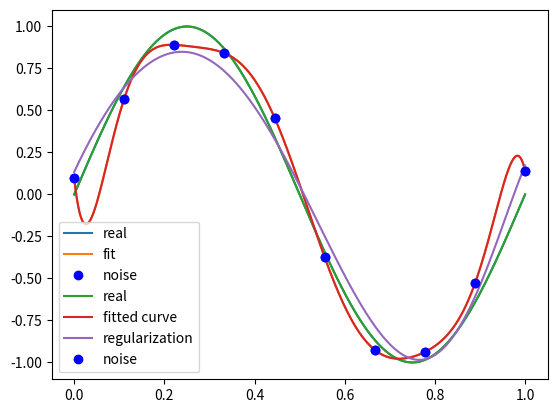

This figure's Python source:
'''
使用最小二乘法拟合数据
使用多项式拟合目标函数 y=sin(2*np.pi*x)
'''
import numpy as np
import scipy as sp
from scipy.optimize import leastsq
import matplotlib.pyplot as plt 


# 目标函数
def real_func(x):
    return np.sin(2*np.pi*x)

    
#多项式函数
def fit_func(p,x):
    '''
    `poly1d([1, 2, 3])` returns an object that represents  
    :math:`x^2 + 2x + 3`, whereas `poly1d([1, 2, 3], True)` returns  
    one that represents :math:`(x-1)(x-2)(x-3) = x^3 - 6x^2 + 11x -6`  
    '''
    f=np.poly1d(p)  
    return f(x)

#残差
def residuals_func(p,x,y):
    ret=fit_func(p,x)-y
    #print('ret:',ret)
    return ret

x=np.linspace(0,1,10)
x_points=np.linspace(0,1,1000)
y_=real_func(x)

#加上正太分布噪音
y=[np.random.normal(0, 0.1)+y1 for y1 in y_ ]

#拟合,M为多项式的次数
def  fitting(M=0):
    #随机初始化多项式次数
    p_init=np.random.rand(M+1)
    #最小二乘法
    p_lsq=leastsq(residuals_func,p_init,args=(x,y))
    print('Fitting Parameters:',p_lsq[0])

    #可视化
    plt.plot(x_points, real_func(x_points),label='real')
    plt.plot(x_points, fit_func(p_lsq[0], x_points), label='fit')
    plt.plot(x, y, 'bo', label='noise')
    plt.legend()
    plt.show()
    return p_lsq

#M=0
p_lsq=fitting(M=9)


#M=9时，出现过拟合，添加正则化项，使用L2范数正则化 0.5 * regularization * w^2
regularization=0.001
def residuals_func_regularization(p, x, y):
    ret=fit_func(p,x)-y
    #print('before:',ret)
    #ret=ret**2+0.5* regularization * np.square(p)
    #ret=np.append(ret, np.sqrt(0.5* regularization * np.square(p)))
    #print("p:",p)
    #print('w:',0.5* regularization * np.square(p))
    ret=np.sqrt(ret**2+0.5* regularization * np.square(p))
    #print('after:',ret)
    return ret 

'''
def leastsq(func, x0, args=(), Dfun=None, full_output=0, col_deriv=0, ftol=1.49012e-8, xtol=1.49012e-8, gtol=0.0, maxfev=0, epsfcn=None, factor=100, diag=None)
Minimize the sum of squares of a set of equations.

    x = arg min(sum(func(y)**2,axis=0)) 
    函数中已经是平方和最小，所以func() 
'''

p_init=np.random.rand(9+1);
print('p_init:',p_init)
p_lsq_regularization=leastsq(residuals_func_regularization, p_init, args=(x,y))
plt.plot(x_points, real_func(x_points), label='real')
plt.plot(x_points, fit_func(p_lsq[0], x_points), label='fitted curve')
plt.plot(
    x_points,
    fit_func(p_lsq_regularization[0], x_points),
    label='regularization')
plt.plot(x, y, 'bo', label='noise')
plt.legend()
plt.show()







    
